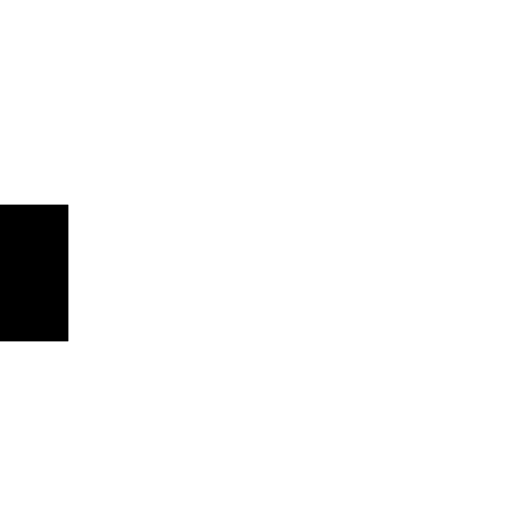
t = 0.00 s
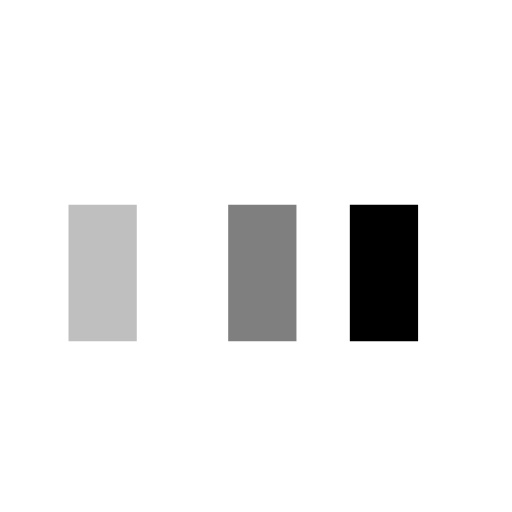
t = 0.25 s
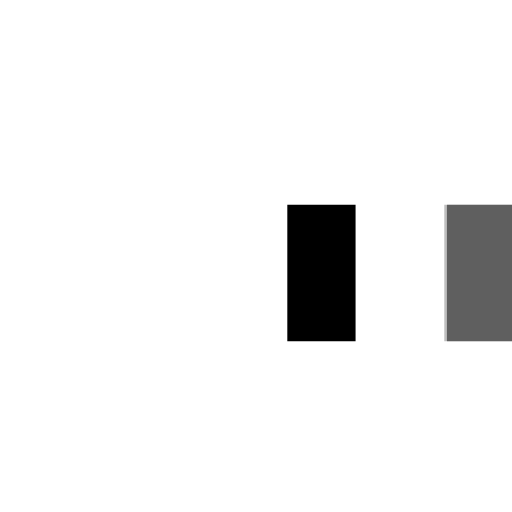
t = 0.58 s
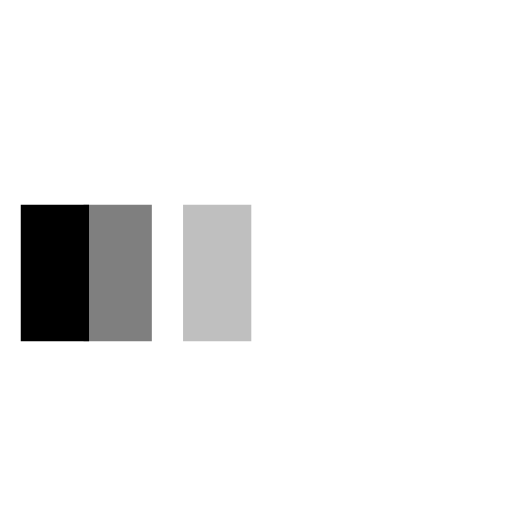
t = 0.85 s
t = 1.13 s: frame unchanged from t = 0.00 s, image omitted
t = 1.45 s: frame unchanged from t = 0.00 s, image omitted

The animated SVG that drew these frames (rendered in a browser with its animation timeline set to each time). Animation: 3 SMIL elements (animateTransform=3); one cycle of 1.70 s, repeats indefinitely.

<svg xmlns="http://www.w3.org/2000/svg" xmlns:xlink="http://www.w3.org/1999/xlink" x="0px" y="0px"
viewBox="0 0 30 30" style="enable-background:new 0 0 50 50;" xml:space="preserve">
  <path transform="translate(0 0)" d="M0 12 V20 H4 V12z">
    <animateTransform attributeName="transform" type="translate" values="0 0; 28 0; 0 0; 0 0" dur="1.5s" begin="0" repeatCount="indefinite" keytimes="0;0.3;0.6;1" keySplines="0.2 0.2 0.4 0.8;0.2 0.2 0.4 0.8;0.2 0.2 0.4 0.8" calcMode="spline" />
  </path>
  <path opacity="0.5" transform="translate(0 0)" d="M0 12 V20 H4 V12z">
    <animateTransform attributeName="transform" type="translate" values="0 0; 28 0; 0 0; 0 0" dur="1.5s" begin="0.1s" repeatCount="indefinite" keytimes="0;0.3;0.6;1" keySplines="0.2 0.2 0.4 0.8;0.2 0.2 0.4 0.8;0.2 0.2 0.4 0.8" calcMode="spline" />
  </path>
  <path opacity="0.25" transform="translate(0 0)" d="M0 12 V20 H4 V12z">
    <animateTransform attributeName="transform" type="translate" values="0 0; 28 0; 0 0; 0 0" dur="1.5s" begin="0.2s" repeatCount="indefinite" keytimes="0;0.3;0.6;1" keySplines="0.2 0.2 0.4 0.8;0.2 0.2 0.4 0.8;0.2 0.2 0.4 0.8" calcMode="spline" />
  </path>
</svg>